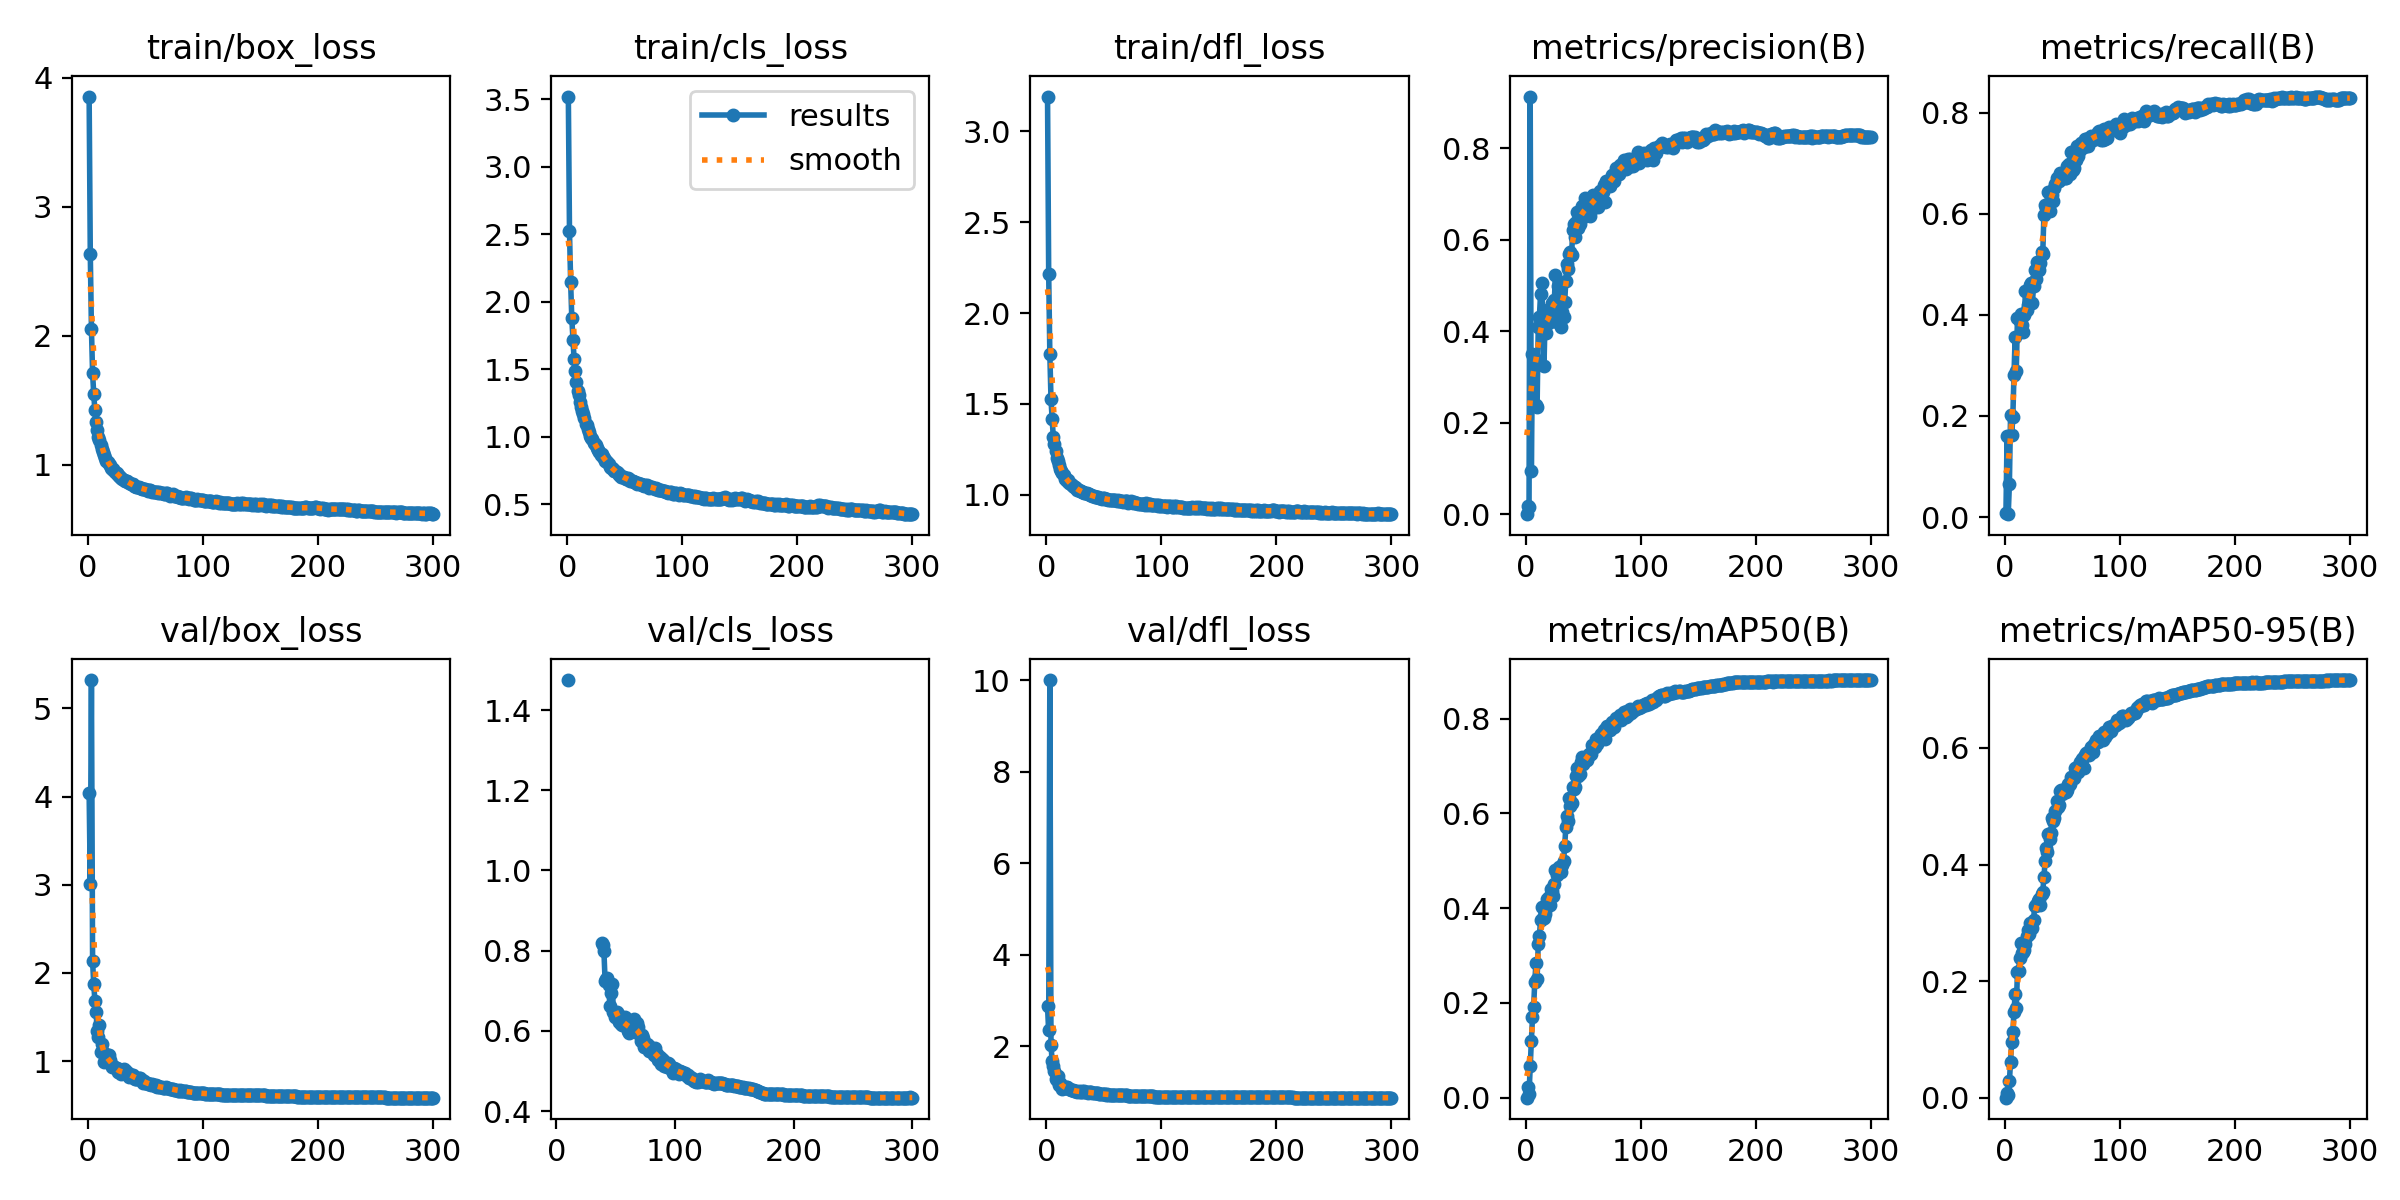

Data behind this chart, as committed beside it:
epoch, time, train/box_loss, train/cls_loss, train/dfl_loss, metrics/precision(B), metrics/recall(B), metrics/mAP50(B), metrics/mAP50-95(B), val/box_loss, val/cls_loss, val/dfl_loss, lr/pg0, lr/pg1, lr/pg2
1, 56.37, 3.854, 3.519, 3.19, 0.00039, 0.00772, 0.00021, 6e-05, 4.038, inf, 2.87, 0.07041, 0.003288, 0.003288
2, 77.28, 2.636, 2.522, 2.217, 0.01931, 0.1613, 0.02229, 0.00792, 3.012, inf, 2.355, 0.04039, 0.006599, 0.006599
3, 127.6, 2.052, 2.148, 1.773, 0.01685, 0.00571, 0.00867, 0.00419, 5.321, inf, 10, 0.01035, 0.009889, 0.009889
4, 153.2, 1.711, 1.879, 1.528, 0.9126, 0.06458, 0.06676, 0.02788, 2.133, inf, 2.03, 0.009901, 0.009901, 0.009901
5, 174.3, 1.549, 1.719, 1.416, 0.09396, 0.202, 0.1195, 0.06061, 1.874, inf, 1.671, 0.009868, 0.009868, 0.009868
6, 194.6, 1.422, 1.575, 1.321, 0.3502, 0.1615, 0.1694, 0.09628, 1.686, inf, 1.577, 0.009835, 0.009835, 0.009835
7, 216.1, 1.33, 1.486, 1.277, 0.3443, 0.1988, 0.1925, 0.1119, 1.562, inf, 1.456, 0.009802, 0.009802, 0.009802
8, 236.4, 1.271, 1.404, 1.241, 0.3303, 0.2818, 0.2452, 0.1469, 1.348, inf, 1.28, 0.009769, 0.009769, 0.009769
9, 256.7, 1.217, 1.338, 1.204, 0.2385, 0.3557, 0.2837, 0.1781, 1.279, inf, 1.265, 0.009736, 0.009736, 0.009736
10, 276.8, 1.191, 1.31, 1.189, 0.2351, 0.2896, 0.2504, 0.1543, 1.405, 1.475, 1.338, 0.009703, 0.009703, 0.009703
11, 297, 1.157, 1.256, 1.163, 0.4093, 0.393, 0.3237, 0.2157, 1.109, inf, 1.145, 0.00967, 0.00967, 0.00967
12, 317.3, 1.124, 1.219, 1.145, 0.4315, 0.3922, 0.3419, 0.218, 1.191, inf, 1.198, 0.009637, 0.009637, 0.009637
13, 336.9, 1.103, 1.189, 1.133, 0.4806, 0.3884, 0.3742, 0.2402, 1.106, inf, 1.135, 0.009604, 0.009604, 0.009604
14, 357.1, 1.078, 1.172, 1.122, 0.5056, 0.4027, 0.4035, 0.2656, 0.9944, inf, 1.074, 0.009571, 0.009571, 0.009571
15, 377, 1.056, 1.139, 1.107, 0.4226, 0.3803, 0.3795, 0.2486, 1.007, inf, 1.084, 0.009538, 0.009538, 0.009538
16, 397, 1.033, 1.098, 1.089, 0.3247, 0.3656, 0.3788, 0.2503, 1.036, inf, 1.09, 0.009505, 0.009505, 0.009505
17, 417.1, 1.024, 1.085, 1.086, 0.434, 0.3995, 0.3875, 0.2528, 1.074, inf, 1.11, 0.009472, 0.009472, 0.009472
18, 437.5, 1.007, 1.055, 1.077, 0.3958, 0.4471, 0.4002, 0.2638, 1.066, inf, 1.103, 0.009439, 0.009439, 0.009439
19, 457.9, 1.001, 1.037, 1.08, 0.4148, 0.4094, 0.419, 0.2779, 1.017, inf, 1.081, 0.009406, 0.009406, 0.009406
20, 477.9, 0.9784, 1.004, 1.065, 0.4486, 0.4189, 0.4244, 0.2873, 0.9712, inf, 1.055, 0.009373, 0.009373, 0.009373
21, 497.5, 0.9701, 0.9888, 1.059, 0.4206, 0.4227, 0.4061, 0.2814, 0.9384, inf, 1.039, 0.00934, 0.00934, 0.00934
22, 517.2, 0.9664, 0.9824, 1.056, 0.4414, 0.4584, 0.44, 0.2997, 0.947, inf, 1.041, 0.009307, 0.009307, 0.009307
23, 537, 0.9528, 0.9557, 1.05, 0.4612, 0.4633, 0.4354, 0.2972, 0.9323, inf, 1.037, 0.009274, 0.009274, 0.009274
24, 556.8, 0.9386, 0.9468, 1.044, 0.4465, 0.4243, 0.4254, 0.2903, 0.9173, inf, 1.027, 0.009241, 0.009241, 0.009241
25, 576.8, 0.9366, 0.9382, 1.042, 0.4684, 0.4581, 0.4504, 0.3054, 0.9186, inf, 1.027, 0.009208, 0.009208, 0.009208
26, 596.3, 0.9246, 0.9216, 1.035, 0.5235, 0.4888, 0.4801, 0.3287, 0.8797, inf, 1.01, 0.009175, 0.009175, 0.009175
27, 615.9, 0.9143, 0.8998, 1.029, 0.4209, 0.4709, 0.4702, 0.3309, 0.8734, inf, 1.007, 0.009142, 0.009142, 0.009142
28, 636, 0.9086, 0.888, 1.028, 0.4995, 0.5051, 0.4748, 0.3307, 0.8795, inf, 1.011, 0.009109, 0.009109, 0.009109
29, 655.8, 0.8965, 0.8677, 1.02, 0.4546, 0.5014, 0.4866, 0.337, 0.8587, inf, 1.001, 0.009076, 0.009076, 0.009076
30, 675.9, 0.8908, 0.87, 1.02, 0.4722, 0.4897, 0.4849, 0.3411, 0.8735, inf, 1.005, 0.009043, 0.009043, 0.009043
31, 696.1, 0.8837, 0.8527, 1.016, 0.4103, 0.503, 0.4761, 0.3311, 0.907, inf, 1.015, 0.00901, 0.00901, 0.00901
32, 716, 0.8759, 0.8419, 1.014, 0.4419, 0.5246, 0.4901, 0.3492, 0.8631, inf, 1.003, 0.008977, 0.008977, 0.008977
33, 735.6, 0.8744, 0.8218, 1.013, 0.4309, 0.5199, 0.4985, 0.3525, 0.8934, inf, 1.021, 0.008944, 0.008944, 0.008944
34, 755.8, 0.873, 0.8209, 1.008, 0.4647, 0.5975, 0.5314, 0.3784, 0.8606, inf, 1.001, 0.008911, 0.008911, 0.008911
35, 776.3, 0.8694, 0.8118, 1.009, 0.5095, 0.6173, 0.5715, 0.4062, 0.8684, inf, 1.002, 0.008878, 0.008878, 0.008878
36, 796.6, 0.861, 0.7997, 1.004, 0.546, 0.6113, 0.5943, 0.4292, 0.8239, inf, 0.9802, 0.008845, 0.008845, 0.008845
37, 816.9, 0.8531, 0.7803, 1.002, 0.5361, 0.6095, 0.5829, 0.4215, 0.8424, inf, 0.9899, 0.008812, 0.008812, 0.008812
38, 836.5, 0.8515, 0.7713, 0.9996, 0.5684, 0.6439, 0.6326, 0.4527, 0.8438, 0.8191, 0.9879, 0.008779, 0.008779, 0.008779
39, 856.4, 0.8508, 0.7715, 0.9982, 0.5732, 0.6062, 0.6163, 0.4438, 0.8476, 0.8153, 0.9911, 0.008746, 0.008746, 0.008746
40, 875.9, 0.8388, 0.76, 0.9956, 0.5662, 0.632, 0.622, 0.455, 0.8128, 0.7988, 0.9767, 0.008713, 0.008713, 0.008713
41, 895.9, 0.833, 0.7475, 0.9938, 0.6212, 0.6375, 0.6566, 0.4791, 0.7999, 0.7252, 0.97, 0.00868, 0.00868, 0.00868
42, 915.9, 0.8297, 0.7487, 0.9907, 0.6342, 0.6254, 0.6518, 0.4749, 0.801, 0.7301, 0.968, 0.008647, 0.008647, 0.008647
43, 936.1, 0.83, 0.742, 0.9892, 0.6051, 0.6518, 0.6548, 0.4806, 0.7938, 0.7327, 0.9683, 0.008614, 0.008614, 0.008614
44, 955.7, 0.8268, 0.7326, 0.9878, 0.6396, 0.6599, 0.6784, 0.4915, 0.8134, 0.7155, 0.9756, 0.008581, 0.008581, 0.008581
45, 975.5, 0.8206, 0.7218, 0.9884, 0.6609, 0.6702, 0.6965, 0.5084, 0.8073, 0.6629, 0.9714, 0.008548, 0.008548, 0.008548
46, 995, 0.8206, 0.7153, 0.9852, 0.6264, 0.6649, 0.678, 0.499, 0.7829, 0.6941, 0.9639, 0.008515, 0.008515, 0.008515
47, 1015, 0.8153, 0.7069, 0.9849, 0.6339, 0.6652, 0.6834, 0.5023, 0.7897, 0.7179, 0.963, 0.008482, 0.008482, 0.008482
48, 1035, 0.8104, 0.7009, 0.9788, 0.6619, 0.6806, 0.7084, 0.5258, 0.7528, 0.6479, 0.9489, 0.008449, 0.008449, 0.008449
49, 1055, 0.8147, 0.7002, 0.9838, 0.6725, 0.6788, 0.7191, 0.5277, 0.7741, 0.6339, 0.9561, 0.008416, 0.008416, 0.008416
50, 1074, 0.8127, 0.6988, 0.9814, 0.6485, 0.673, 0.7043, 0.5216, 0.7471, 0.6366, 0.9467, 0.008383, 0.008383, 0.008383
51, 1094, 0.8076, 0.6897, 0.9771, 0.6574, 0.6744, 0.7094, 0.5264, 0.7544, 0.6459, 0.9507, 0.00835, 0.00835, 0.00835
52, 1114, 0.8017, 0.6867, 0.9757, 0.6917, 0.6714, 0.7121, 0.5292, 0.7409, 0.6413, 0.943, 0.008317, 0.008317, 0.008317
53, 1133, 0.8042, 0.6931, 0.9771, 0.6663, 0.6709, 0.7117, 0.5237, 0.7452, 0.6213, 0.9443, 0.008284, 0.008284, 0.008284
54, 1153, 0.8025, 0.6866, 0.974, 0.6676, 0.6938, 0.72, 0.5287, 0.746, 0.618, 0.9428, 0.008251, 0.008251, 0.008251
55, 1172, 0.7945, 0.6741, 0.9726, 0.6752, 0.6855, 0.7263, 0.5382, 0.7305, 0.6146, 0.9378, 0.008218, 0.008218, 0.008218
56, 1192, 0.7906, 0.6705, 0.9729, 0.6516, 0.6978, 0.7256, 0.5369, 0.7389, 0.6267, 0.9411, 0.008185, 0.008185, 0.008185
57, 1212, 0.7934, 0.673, 0.9705, 0.6905, 0.6788, 0.7261, 0.5381, 0.7288, 0.6211, 0.9373, 0.008152, 0.008152, 0.008152
58, 1232, 0.7932, 0.664, 0.9734, 0.6666, 0.7223, 0.7441, 0.5499, 0.7214, 0.635, 0.9334, 0.008119, 0.008119, 0.008119
59, 1252, 0.7942, 0.6694, 0.972, 0.6986, 0.6876, 0.7425, 0.5504, 0.7257, 0.6232, 0.9351, 0.008086, 0.008086, 0.008086
60, 1272, 0.7906, 0.6621, 0.9714, 0.6887, 0.6901, 0.7394, 0.5482, 0.7123, 0.6004, 0.9313, 0.008053, 0.008053, 0.008053
... 240 more rows
